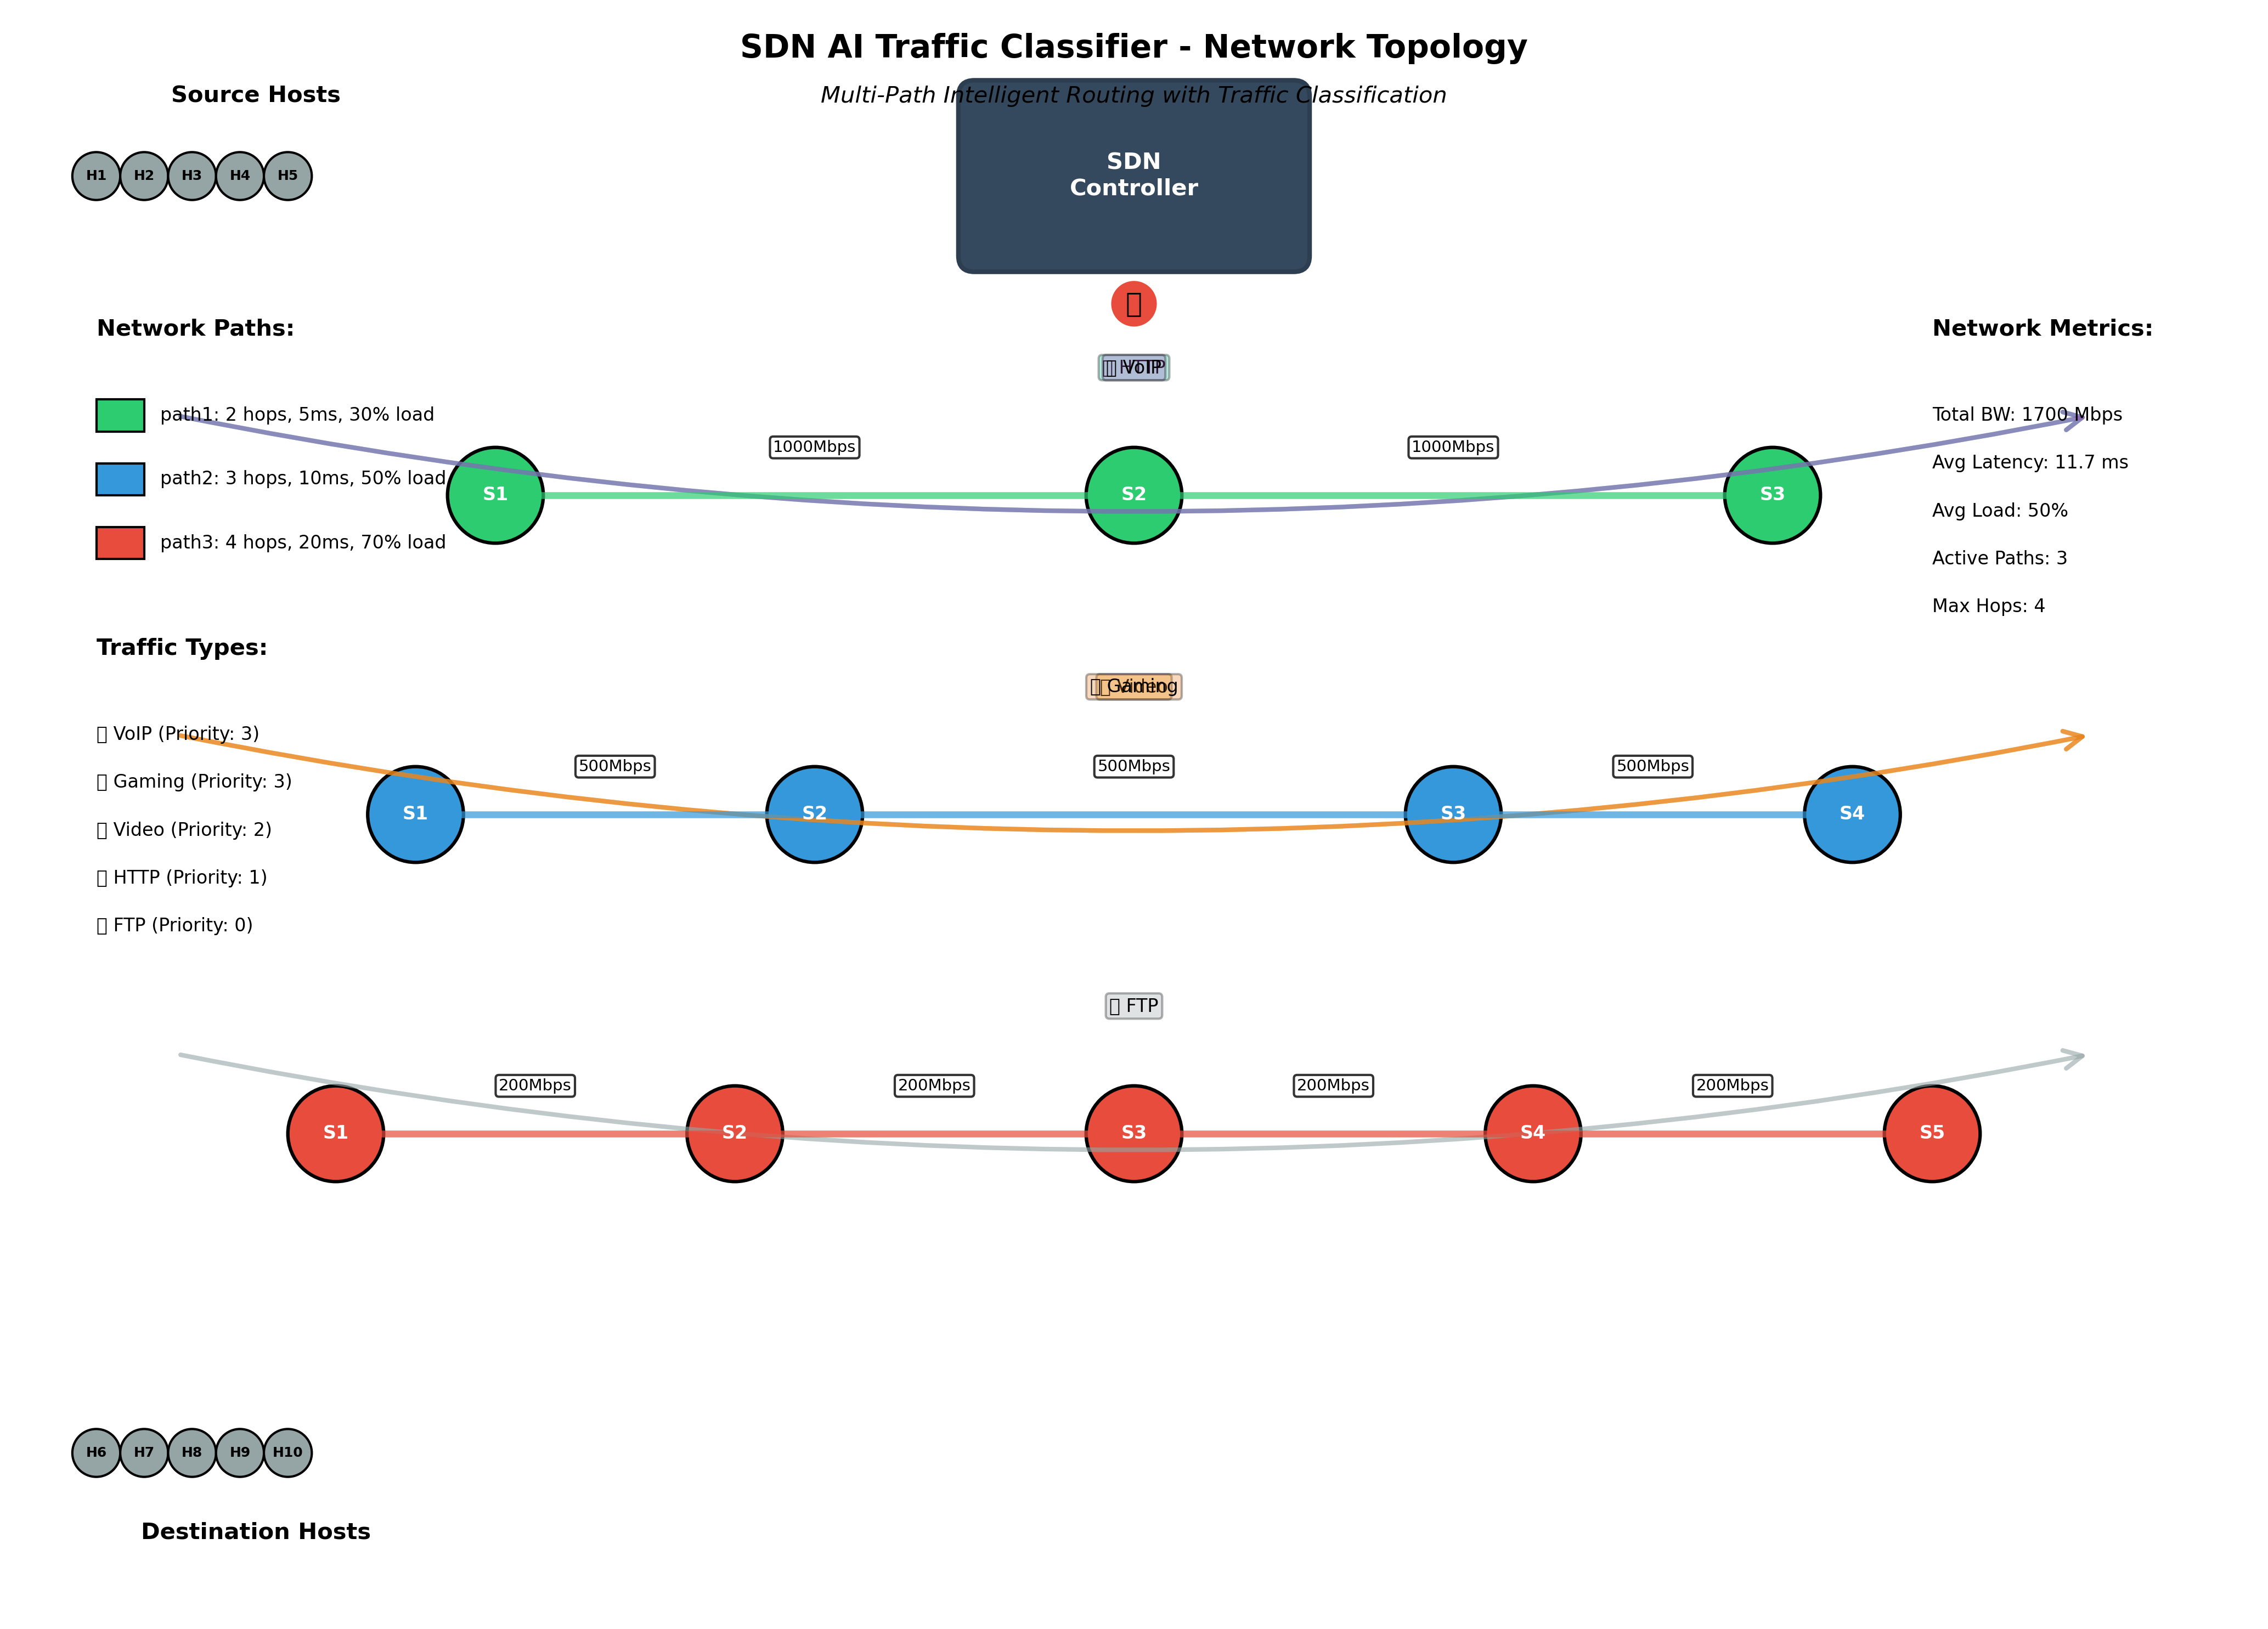

Source code (Python):
#!/usr/bin/env python3
"""
Network Topology Visualization for SDN AI Traffic Classifier
Shows the network paths, switches, and traffic flow distribution
"""

import matplotlib.pyplot as plt
import matplotlib.patches as patches
import matplotlib.lines as mlines
import numpy as np
from matplotlib.patches import FancyBboxPatch, Circle, FancyArrowPatch
from matplotlib.patches import ConnectionPatch
import random

class NetworkTopologyVisualizer:
    def __init__(self):
        self.fig, self.ax = plt.subplots(1, 1, figsize=(14, 10))
        self.ax.set_xlim(0, 14)
        self.ax.set_ylim(0, 10)
        self.ax.set_aspect('equal')
        self.ax.axis('off')
        
        # Network paths configuration
        self.paths = {
            'path1': {
                'hops': 2, 
                'bandwidth': 1000, 
                'latency': 5, 
                'load': 0.3,
                'color': '#2ECC71',  # Green
                'y_position': 7
            },
            'path2': {
                'hops': 3, 
                'bandwidth': 500, 
                'latency': 10, 
                'load': 0.5,
                'color': '#3498DB',  # Blue
                'y_position': 5
            },
            'path3': {
                'hops': 4, 
                'bandwidth': 200, 
                'latency': 20, 
                'load': 0.7,
                'color': '#E74C3C',  # Red
                'y_position': 3
            }
        }
        
        # Traffic types with their characteristics
        self.traffic_types = {
            'VoIP': {'color': '#9B59B6', 'priority': 3, 'icon': '📞'},
            'Gaming': {'color': '#E67E22', 'priority': 3, 'icon': '🎮'},
            'Video': {'color': '#F39C12', 'priority': 2, 'icon': '📹'},
            'HTTP': {'color': '#1ABC9C', 'priority': 1, 'icon': '🌐'},
            'FTP': {'color': '#95A5A6', 'priority': 0, 'icon': '📁'}
        }
        
    def draw_controller(self):
        """Draw the SDN Controller"""
        controller_box = FancyBboxPatch(
            (6, 8.5), 2, 1,
            boxstyle="round,pad=0.1",
            facecolor='#34495E',
            edgecolor='#2C3E50',
            linewidth=2
        )
        self.ax.add_patch(controller_box)
        self.ax.text(7, 9, 'SDN\nController', 
                    ha='center', va='center', 
                    fontsize=10, fontweight='bold', color='white')
        
        # Add AI brain icon
        brain_circle = Circle((7, 8.2), 0.15, facecolor='#E74C3C', edgecolor='white')
        self.ax.add_patch(brain_circle)
        self.ax.text(7, 8.2, '🧠', ha='center', va='center', fontsize=12)
    
    def draw_switches(self):
        """Draw network switches for each path"""
        switch_positions = {
            'path1': [(3, 7), (7, 7), (11, 7)],
            'path2': [(2.5, 5), (5, 5), (9, 5), (11.5, 5)],
            'path3': [(2, 3), (4.5, 3), (7, 3), (9.5, 3), (12, 3)]
        }
        
        for path_name, positions in switch_positions.items():
            path_info = self.paths[path_name]
            for i, (x, y) in enumerate(positions):
                # Draw switch
                switch = Circle((x, y), 0.3, 
                              facecolor=path_info['color'], 
                              edgecolor='black', 
                              linewidth=1.5)
                self.ax.add_patch(switch)
                self.ax.text(x, y, f'S{i+1}', 
                           ha='center', va='center', 
                           fontsize=8, fontweight='bold', color='white')
    
    def draw_paths(self):
        """Draw network paths with connections"""
        switch_positions = {
            'path1': [(3, 7), (7, 7), (11, 7)],
            'path2': [(2.5, 5), (5, 5), (9, 5), (11.5, 5)],
            'path3': [(2, 3), (4.5, 3), (7, 3), (9.5, 3), (12, 3)]
        }
        
        for path_name, positions in switch_positions.items():
            path_info = self.paths[path_name]
            
            # Draw connections between switches
            for i in range(len(positions) - 1):
                x1, y1 = positions[i]
                x2, y2 = positions[i + 1]
                
                # Draw connection line
                line = mlines.Line2D([x1, x2], [y1, y2], 
                                   color=path_info['color'], 
                                   linewidth=3, 
                                   alpha=0.7)
                self.ax.add_line(line)
                
                # Add bandwidth label
                mid_x, mid_y = (x1 + x2) / 2, (y1 + y2) / 2
                self.ax.text(mid_x, mid_y + 0.3, 
                           f"{path_info['bandwidth']}Mbps", 
                           ha='center', va='center', 
                           fontsize=7, 
                           bbox=dict(boxstyle="round,pad=0.2", 
                                   facecolor='white', 
                                   alpha=0.8))
    
    def draw_endpoints(self):
        """Draw source and destination endpoints"""
        # Source hosts
        for i in range(5):
            x = 0.5 + i * 0.3
            y = 9
            host = Circle((x, y), 0.15, facecolor='#95A5A6', edgecolor='black')
            self.ax.add_patch(host)
            self.ax.text(x, y, f'H{i+1}', ha='center', va='center', 
                        fontsize=6, fontweight='bold')
        
        # Destination hosts
        for i in range(5):
            x = 0.5 + i * 0.3
            y = 1
            host = Circle((x, y), 0.15, facecolor='#95A5A6', edgecolor='black')
            self.ax.add_patch(host)
            self.ax.text(x, y, f'H{i+6}', ha='center', va='center', 
                        fontsize=6, fontweight='bold')
        
        # Labels
        self.ax.text(1.5, 9.5, 'Source Hosts', ha='center', va='center', 
                    fontsize=10, fontweight='bold')
        self.ax.text(1.5, 0.5, 'Destination Hosts', ha='center', va='center', 
                    fontsize=10, fontweight='bold')
    
    def draw_traffic_flows(self):
        """Draw sample traffic flows on different paths"""
        # Sample flows for visualization
        sample_flows = [
            ('10.0.0.1', '10.0.0.3', 'HTTP', 'path1'),
            ('10.0.0.2', '10.0.0.4', 'Video', 'path2'),
            ('10.0.0.3', '10.0.0.5', 'VoIP', 'path1'),
            ('10.0.0.4', '10.0.0.6', 'FTP', 'path3'),
            ('10.0.0.5', '10.0.0.1', 'Gaming', 'path2')
        ]
        
        for src_ip, dst_ip, traffic_type, path_name in sample_flows:
            traffic_info = self.traffic_types[traffic_type]
            path_info = self.paths[path_name]
            
            # Draw flow arrow
            if path_name == 'path1':
                arrow_y = 7.5
            elif path_name == 'path2':
                arrow_y = 5.5
            else:
                arrow_y = 3.5
            
            arrow = FancyArrowPatch((1, arrow_y), (13, arrow_y),
                                  connectionstyle="arc3,rad=0.1",
                                  arrowstyle='->', 
                                  mutation_scale=20,
                                  linewidth=2,
                                  color=traffic_info['color'],
                                  alpha=0.6)
            self.ax.add_patch(arrow)
            
            # Add traffic type label
            self.ax.text(7, arrow_y + 0.3, 
                       f"{traffic_info['icon']} {traffic_type}", 
                       ha='center', va='center', 
                       fontsize=8,
                       bbox=dict(boxstyle="round,pad=0.2", 
                               facecolor=traffic_info['color'], 
                               alpha=0.3))
    
    def draw_legend(self):
        """Draw legend for paths and traffic types"""
        # Path legend
        legend_x = 0.5
        legend_y = 7.5
        
        self.ax.text(legend_x, legend_y + 0.5, 'Network Paths:', 
                    fontsize=10, fontweight='bold')
        
        for i, (path_name, path_info) in enumerate(self.paths.items()):
            y_pos = legend_y - i * 0.4
            
            # Path color box
            rect = patches.Rectangle((legend_x, y_pos - 0.1), 0.3, 0.2, 
                                   facecolor=path_info['color'], 
                                   edgecolor='black')
            self.ax.add_patch(rect)
            
            # Path info
            self.ax.text(legend_x + 0.4, y_pos, 
                       f"{path_name}: {path_info['hops']} hops, "
                       f"{path_info['latency']}ms, {path_info['load']*100:.0f}% load", 
                       fontsize=8, va='center')
        
        # Traffic types legend
        traffic_y = 5.5
        self.ax.text(legend_x, traffic_y + 0.5, 'Traffic Types:', 
                    fontsize=10, fontweight='bold')
        
        for i, (traffic_type, traffic_info) in enumerate(self.traffic_types.items()):
            y_pos = traffic_y - i * 0.3
            
            self.ax.text(legend_x, y_pos, 
                       f"{traffic_info['icon']} {traffic_type} "
                       f"(Priority: {traffic_info['priority']})", 
                       fontsize=8, va='center')
    
    def draw_metrics(self):
        """Draw network performance metrics"""
        metrics_x = 12
        metrics_y = 7.5
        
        self.ax.text(metrics_x, metrics_y + 0.5, 'Network Metrics:', 
                    fontsize=10, fontweight='bold')
        
        # Calculate total bandwidth and average latency
        total_bw = sum(path['bandwidth'] for path in self.paths.values())
        avg_latency = sum(path['latency'] for path in self.paths.values()) / len(self.paths)
        avg_load = sum(path['load'] for path in self.paths.values()) / len(self.paths)
        
        metrics = [
            f"Total BW: {total_bw} Mbps",
            f"Avg Latency: {avg_latency:.1f} ms",
            f"Avg Load: {avg_load*100:.0f}%",
            f"Active Paths: {len(self.paths)}",
            f"Max Hops: {max(path['hops'] for path in self.paths.values())}"
        ]
        
        for i, metric in enumerate(metrics):
            y_pos = metrics_y - i * 0.3
            self.ax.text(metrics_x, y_pos, metric, fontsize=8, va='center')
    
    def visualize(self):
        """Create the complete network topology visualization"""
        self.draw_controller()
        self.draw_switches()
        self.draw_paths()
        self.draw_endpoints()
        self.draw_traffic_flows()
        self.draw_legend()
        self.draw_metrics()
        
        # Add title
        self.ax.text(7, 9.8, 'SDN AI Traffic Classifier - Network Topology', 
                    ha='center', va='center', 
                    fontsize=14, fontweight='bold')
        
        # Add subtitle
        self.ax.text(7, 9.5, 'Multi-Path Intelligent Routing with Traffic Classification', 
                    ha='center', va='center', 
                    fontsize=10, style='italic')
        
        plt.tight_layout()
        return self.fig

def main():
    """Main function to generate and display network topology"""
    print("🌐 Generating Network Topology Visualization...")
    print("=" * 50)
    
    visualizer = NetworkTopologyVisualizer()
    fig = visualizer.visualize()
    
    # Save the visualization
    plt.savefig('network_topology.png', dpi=300, bbox_inches='tight')
    print("✅ Network topology saved as 'network_topology.png'")
    
    # Display the visualization
    plt.show()
    
    # Print topology summary
    print("\n📊 Network Topology Summary:")
    print("=" * 30)
    print("🔧 Controller: Centralized SDN Controller with AI")
    print("🛤️  Paths: 3 redundant paths with different characteristics")
    print("🔄 Switches: 12 switches distributed across paths")
    print("🌐 Endpoints: 10 source and destination hosts")
    print("📦 Traffic Types: 5 (HTTP, Video, VoIP, FTP, Gaming)")
    print("🧠 Features: AI-based routing, QoS optimization, load balancing")

if __name__ == "__main__":
    main()